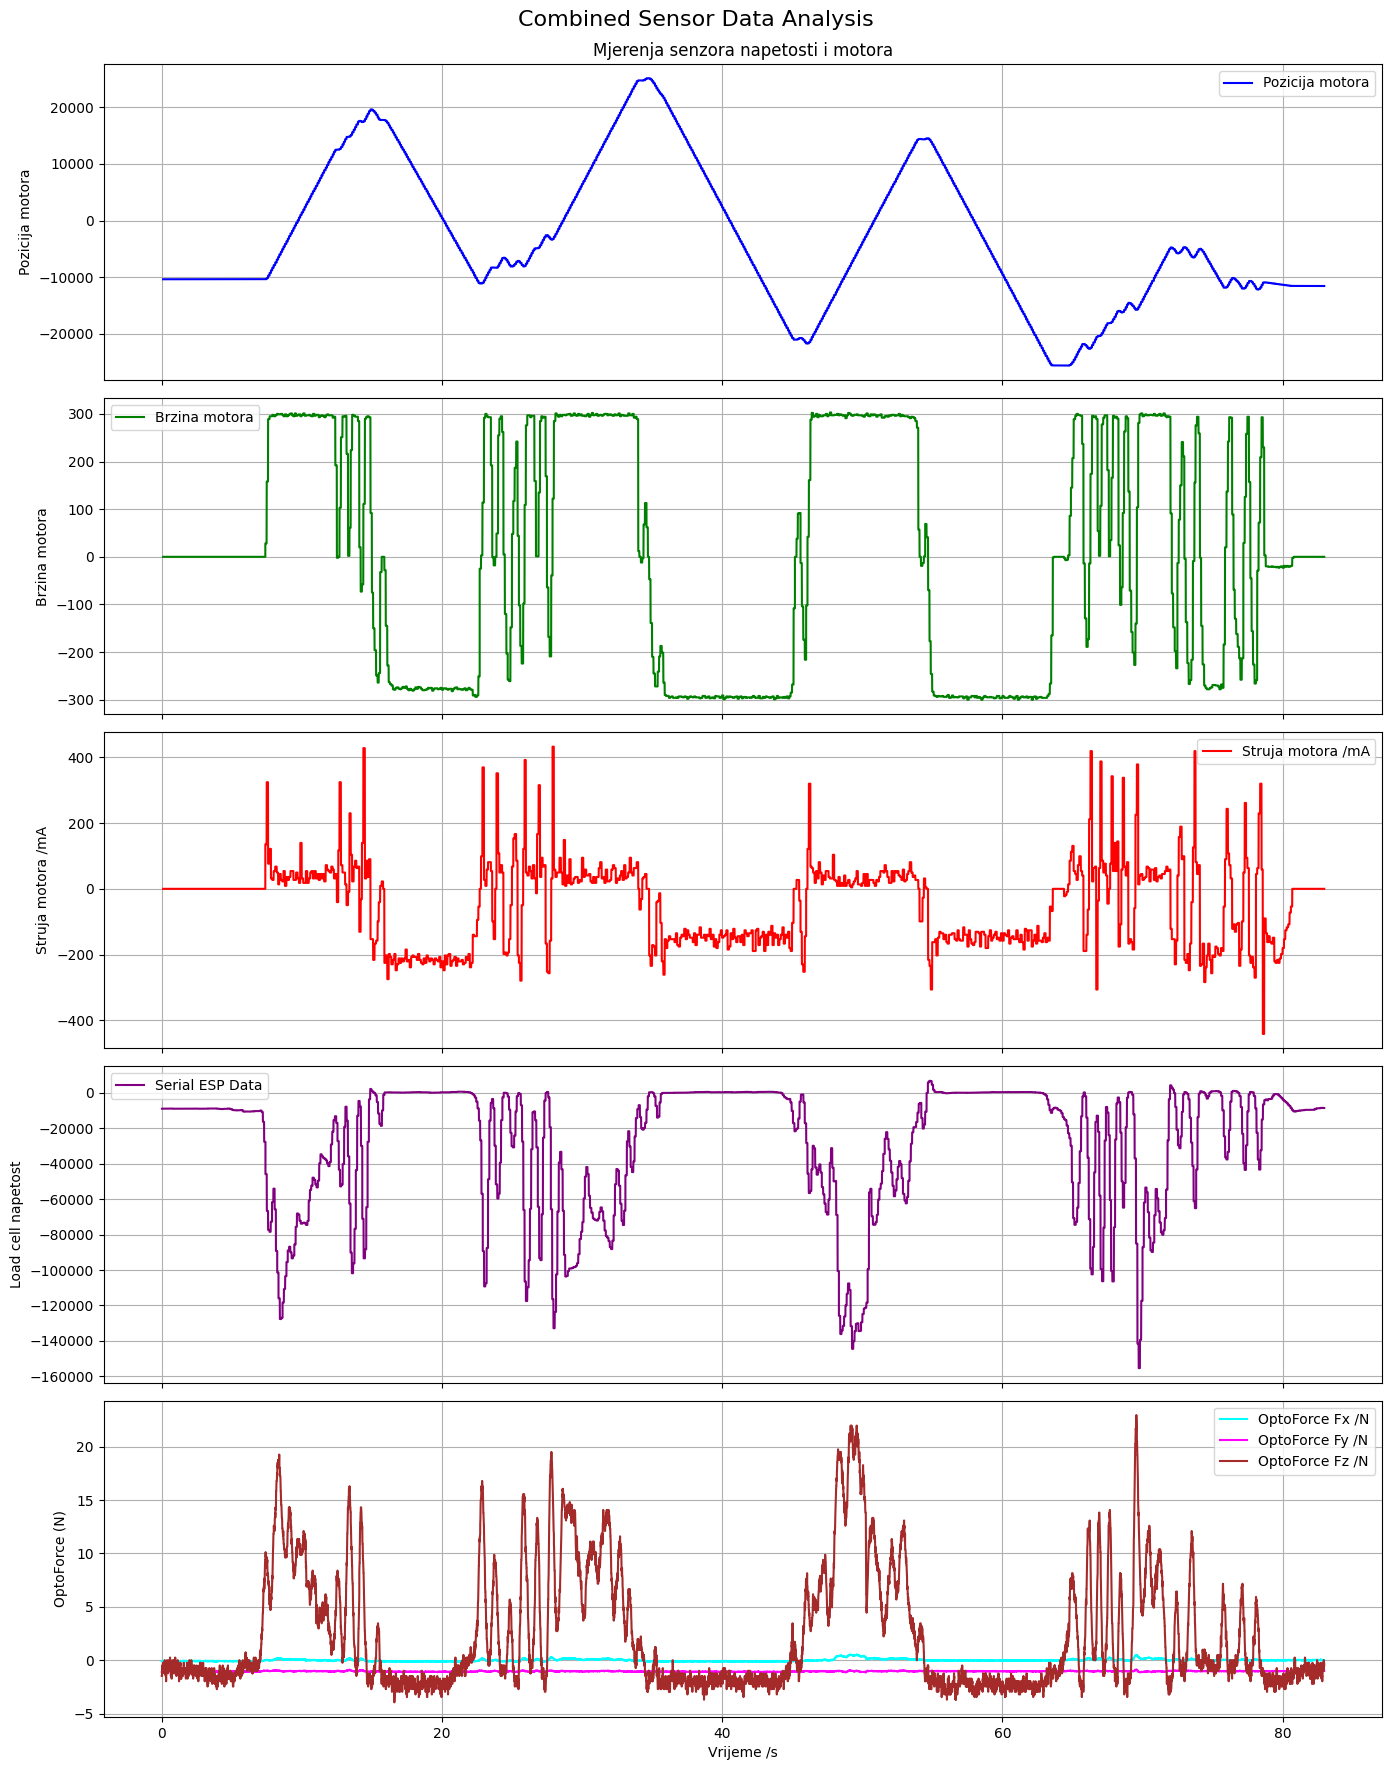

Values plotted in this chart, from the file beside it:
Timestamp_ns, Timestamp_sec, Motor_Position, Motor_Velocity, Motor_Current_mA, Serial_ESP_Data, OptoForce_Fx, OptoForce_Fy, OptoForce_Fz
1749026495068134591, 1749026495, , , , , -0.08892, -1.095, -1.481
1749026495077972817, 1749026495, , , , , -0.05928, -1.095, -1.481
1749026495084620586, 1749026495, , , , -8957, -0.05928, -1.095, -1.481
1749026495088143634, 1749026495, , , , -8957, -0.05928, -1.067, -0.7407
1749026495097793385, 1749026495, , , , -8957, -0.05928, -1.067, -0.4938
1749026495108134584, 1749026495, , , , -8957, -0.08892, -1.067, -0.4938
1749026495118525242, 1749026495, , , , -8957, -0.08892, -1.067, -0.4938
1749026495127736428, 1749026495, , , , -8957, -0.05928, -1.067, -0.7407
1749026495137713182, 1749026495, , , , -8957, -0.08892, -1.067, -0.7407
1749026495147748615, 1749026495, , , , -8957, -0.05928, -1.095, -0.2469
1749026495157902038, 1749026495, , , , -8957, -0.08892, -1.095, -0.2469
1749026495162345876, 1749026495, -10370, 0, 0.0, -8957, -0.08892, -1.095, -0.2469
1749026495167985323, 1749026495, -10370, 0, 0.0, -8957, -0.08892, -1.095, -0.2469
1749026495177347960, 1749026495, -10370, 0, 0.0, -8998, -0.08892, -1.095, -0.2469
1749026495178572211, 1749026495, -10370, 0, 0.0, -8998, -0.05928, -1.095, -0.2469
1749026495187937083, 1749026495, -10370, 0, 0.0, -8998, -0.08892, -1.067, -0.7407
1749026495198653557, 1749026495, -10370, 0, 0.0, -8998, -0.08892, -1.067, -0.9877
1749026495208754237, 1749026495, -10370, 0, 0.0, -8998, -0.05928, -1.067, -0.9877
1749026495218633469, 1749026495, -10370, 0, 0.0, -8998, -0.08892, -1.067, -0.9877
1749026495227878187, 1749026495, -10370, 0, 0.0, -8998, -0.08892, -1.067, -0.7407
1749026495237937931, 1749026495, -10370, 0, 0.0, -8998, -0.1186, -1.067, -0.7407
1749026495247758553, 1749026495, -10370, 0, 0.0, -8998, -0.1186, -1.039, -1.235
1749026495257778478, 1749026495, -10370, 0, 0.0, -8998, -0.1186, -1.039, -0.4938
1749026495258398672, 1749026495, -10370, 0, 0.0, -8998, -0.1186, -1.039, -0.4938
1749026495268520868, 1749026495, -10370, 0, 0.0, -8998, -0.08892, -1.067, -0.2469
1749026495278746872, 1749026495, -10370, 0, 0.0, -8998, -0.08892, -1.067, 0.0
1749026495279609821, 1749026495, -10370, 0, 0.0, -8938, -0.08892, -1.067, 0.0
1749026495287742269, 1749026495, -10370, 0, 0.0, -8938, -0.08892, -1.067, -0.7407
1749026495298568418, 1749026495, -10370, 0, 0.0, -8938, -0.05928, -1.067, -0.9877
1749026495308710175, 1749026495, -10370, 0, 0.0, -8938, -0.08892, -1.095, -0.9877
1749026495318513542, 1749026495, -10370, 0, 0.0, -8938, -0.08892, -1.067, -0.2469
1749026495327925358, 1749026495, -10370, 0, 0.0, -8938, -0.08892, -1.067, -0.2469
1749026495337947170, 1749026495, -10370, 0, 0.0, -8938, -0.08892, -1.067, -1.235
1749026495347844495, 1749026495, -10370, 0, 0.0, -8938, -0.08892, -1.067, -1.481
1749026495354561213, 1749026495, -10370, 0, 0.0, -8938, -0.08892, -1.067, -1.481
1749026495358009095, 1749026495, -10370, 0, 0.0, -8938, -0.08892, -1.067, -0.9877
1749026495368562940, 1749026495, -10370, 0, 0.0, -8938, -0.05928, -1.067, -1.728
1749026495372886693, 1749026495, -10370, 0, 0.0, -8902, -0.05928, -1.067, -1.728
1749026495378079123, 1749026495, -10370, 0, 0.0, -8902, -0.08892, -1.039, -1.975
1749026495387721190, 1749026495, -10370, 0, 0.0, -8902, -0.08892, -1.039, -1.481
1749026495398577029, 1749026495, -10370, 0, 0.0, -8902, -0.05928, -1.067, -0.7407
1749026495408606664, 1749026495, -10370, 0, 0.0, -8902, -0.08892, -1.067, -1.235
1749026495418589565, 1749026495, -10370, 0, 0.0, -8902, -0.08892, -1.095, -0.9877
1749026495427928729, 1749026495, -10370, 0, 0.0, -8902, -0.08892, -1.067, -0.9877
1749026495437745160, 1749026495, -10370, 0, 0.0, -8902, -0.08892, -1.067, -0.4938
1749026495447743429, 1749026495, -10370, 0, 0.0, -8902, -0.08892, -1.067, 0.0
1749026495450426652, 1749026495, -10370, 0, 0.0, -8902, -0.08892, -1.067, 0.0
1749026495458299300, 1749026495, -10370, 0, 0.0, -8902, -0.08892, -1.067, -0.2469
1749026495465870514, 1749026495, -10370, 0, 0.0, -8912, -0.08892, -1.067, -0.2469
1749026495468129842, 1749026495, -10370, 0, 0.0, -8912, -0.08892, -1.067, -0.2469
1749026495477744943, 1749026495, -10370, 0, 0.0, -8912, -0.08892, -1.067, -0.4938
1749026495488425161, 1749026495, -10370, 0, 0.0, -8912, -0.08892, -1.067, -0.7407
1749026495498293845, 1749026495, -10370, 0, 0.0, -8912, -0.1186, -1.067, -0.9877
1749026495508303431, 1749026496, -10370, 0, 0.0, -8912, -0.1186, -1.039, -1.235
1749026495518229817, 1749026496, -10370, 0, 0.0, -8912, -0.1186, -1.039, -0.9877
1749026495527716101, 1749026496, -10370, 0, 0.0, -8912, -0.1482, -1.067, -0.9877
1749026495537868686, 1749026496, -10370, 0, 0.0, -8912, -0.08892, -1.067, -0.9877
1749026495547740024, 1749026496, -10370, 0, 0.0, -8912, -0.08892, -1.067, -0.9877
1749026495557895472, 1749026496, -10370, 0, 0.0, -8944, -0.08892, -1.067, -0.9877
1749026495557954153, 1749026496, -10370, 0, 0.0, -8944, -0.08892, -1.067, 0.0
... 9,947 more rows
